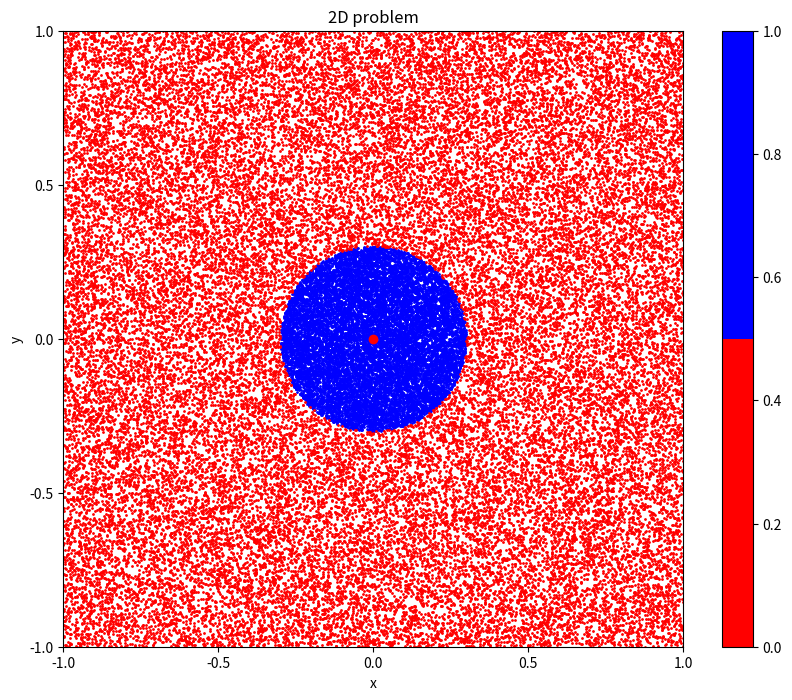

The matplotlib source for this figure:
import numpy as np
import matplotlib.pyplot as plt
from random import gauss
import matplotlib as mpl
from matplotlib.colors import ListedColormap
import math
# x_coord1 = [np.random.uniform(0,100) for i in range(10)]
Np = 65536
Xmin = Ymin = -1
Xmax = Ymax = 1
Particle_b = math.ceil(math.pi * (0.3**2)/1 * Np)
Particle_r = Np - Particle_b
x_pr = []
y_pr = []
for i in range(Particle_r):
    x = np.random.uniform(Xmin,Xmax)
    y = np.random.uniform(Xmin,Xmax)
    if (x**2 + y**2) >= 0.3**2:
        x_pr.append(x)
        y_pr.append(y)

x_pb = []
y_pb = []

for i in range(Particle_b):
    x = np.random.uniform(-0.3,0.3)
    y = np.random.uniform(-0.3,0.3)
    if (x**2 + y**2)<0.3**2:
        x_pb.append(x)
        y_pb.append(y)

cmap = ListedColormap(["red", "blue"])
norm = norm = mpl.colors.Normalize(vmin=0, vmax=1)
fig=plt.figure(figsize=(10,8))
ax2 = fig.add_subplot(111)
ax2.scatter(x_pb,y_pb,s = 1,c = 'b')
ax2.scatter(x_pr,y_pr,s = 1,c = 'r')
ax2.set_title("2D problem")
ax2.set_xlabel("x")
ax2.set_ylabel("y")
plt.xlim([-1,1])
plt.ylim([-1,1])
ax2.set_xticks([-1,-0.5,0,0.5,1])
ax2.set_yticks([-1,-0.5,0,0.5,1])
im3=plt.scatter(0,0,c=0,cmap=cmap, norm=norm)
fig.colorbar(im3)
plt.show()